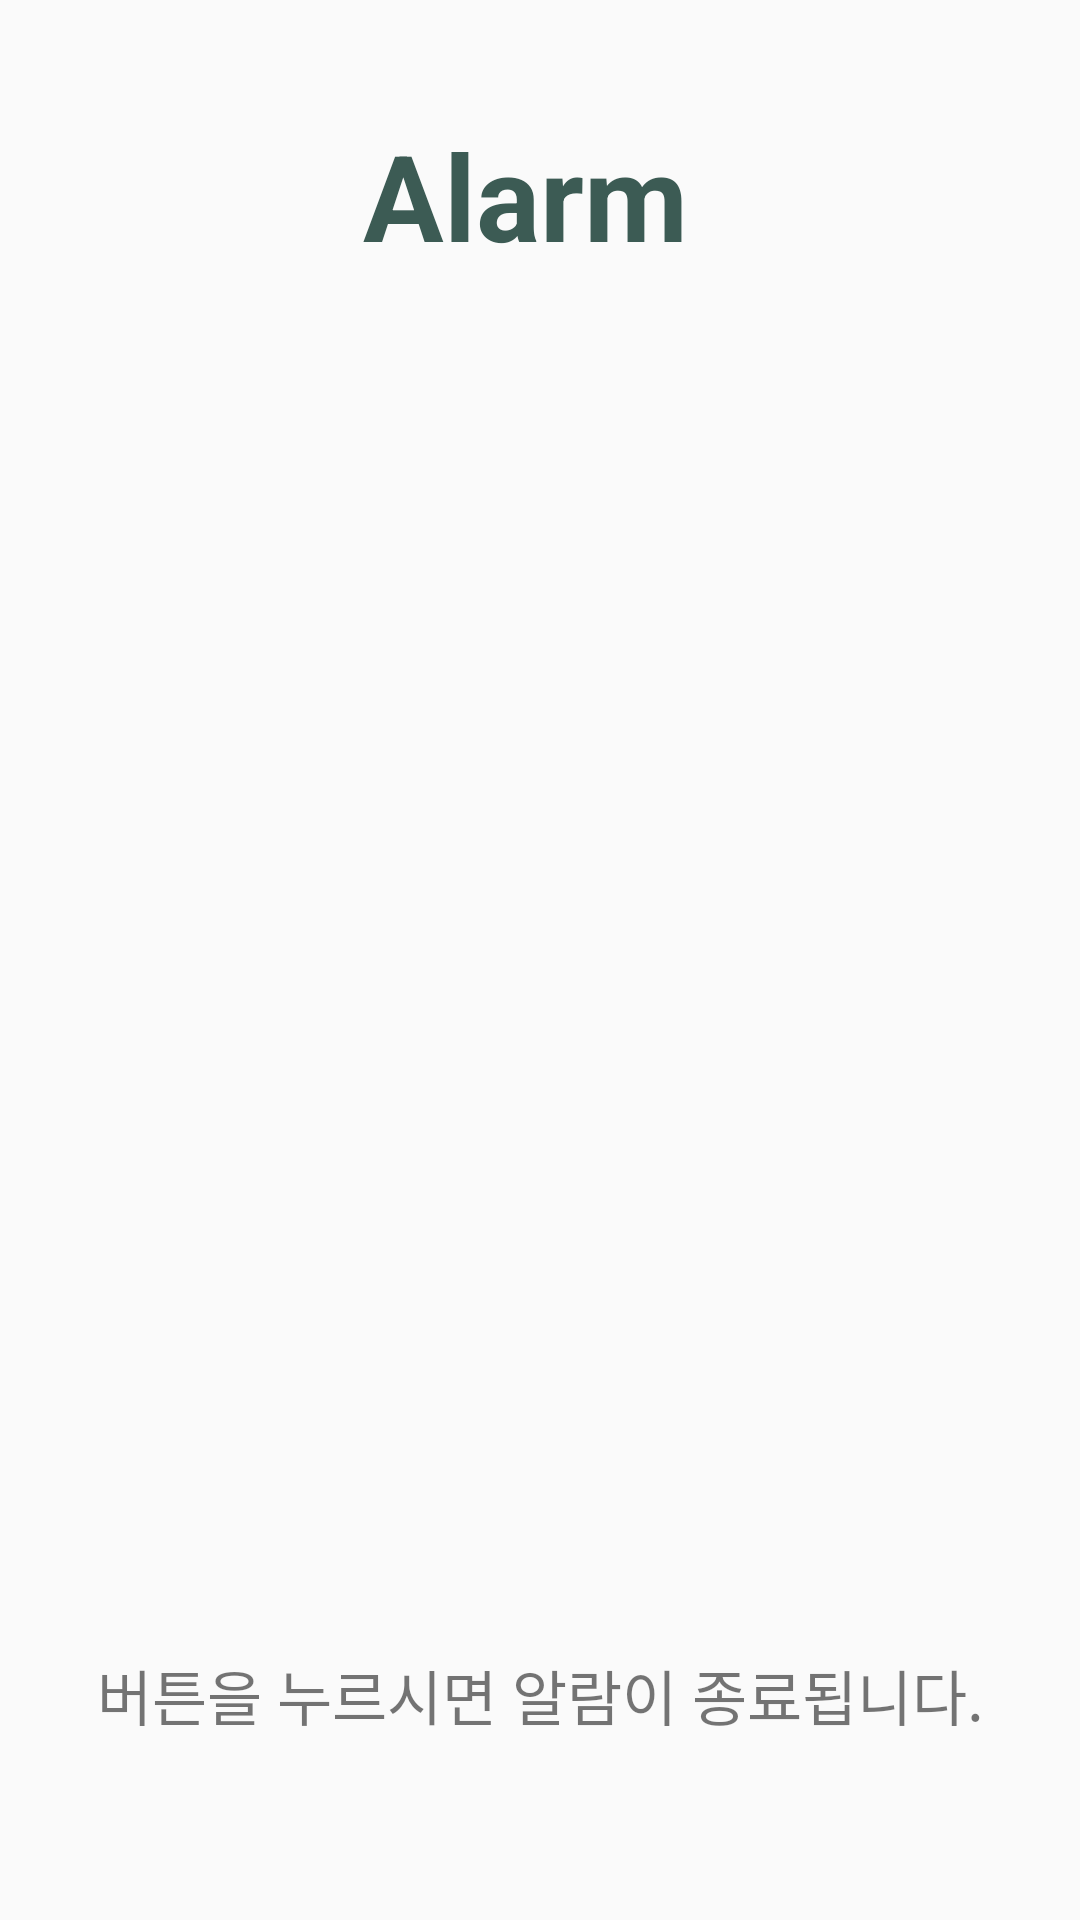

Reconstruct the res/layout file that produces this screen, plus the resources it refers to.
<!-- AndroidManifest.xml: application theme AppTheme -->
<!-- res/layout/activity_alarm_pop_up.xml -->
<?xml version="1.0" encoding="utf-8"?>
<RelativeLayout
    xmlns:android="http://schemas.android.com/apk/res/android"
    xmlns:tools="http://schemas.android.com/tools"
    android:layout_width="match_parent"
    android:layout_height="match_parent"
    android:background="@drawable/nav"
    tools:context="com.example.lg.deepdreamer.activity.AlarmPopUpActivity">

    <LinearLayout
        android:id="@+id/alarm_ll_0"
        android:layout_width="match_parent"
        android:layout_height="70dp"
        android:layout_marginTop="30dp"
        android:gravity="center"
        android:orientation="horizontal">

        <TextView
            android:id="@+id/textView3"
            android:layout_width="0dp"
            android:layout_height="match_parent"
            android:layout_weight="1"
            android:textSize="40sp"
            android:textColor="#3c5b54"
            android:textStyle="bold"
            android:gravity="center"
            android:text="Alarm " />
    </LinearLayout>
<LinearLayout
    android:orientation="vertical"
    android:layout_width="match_parent"
    android:layout_height="match_parent"
    android:layout_marginTop="100dp"
    android:layout_below="@+id/alarm_ll_0">
    <ImageButton
        android:id="@+id/bt_StopService"
        android:layout_width="wrap_content"
        android:layout_height="150dp"
        android:src="@drawable/stop"
        android:gravity="center"
        android:scaleType="centerInside"
        android:backgroundTint="#00FF0000"
        />

    <TextView
        android:layout_marginTop="180dp"
        android:id="@+id/textView6"
        android:layout_width="match_parent"
        android:layout_height="70dp"
        android:gravity="center"
        android:text="버튼을 누르시면 알람이 종료됩니다."
        android:textSize="20sp" />
</LinearLayout>

</RelativeLayout>
<!-- resources referenced by this layout -->
<resources>
  <style name="AppTheme" parent="Theme.AppCompat.Light.NoActionBar">//액션바 표시안함
          
          <item name="colorPrimary">@color/colorPrimary</item>
          <item name="colorPrimaryDark">@color/colorPrimaryDark</item>
          <item name="colorAccent">@color/colorAccent</item>
      </style>
  <!-- not gathered from this repository: default colours our renderer supplied (Android Studio template values) -->
  <color name="colorPrimary">#FF6200EE</color>
  <color name="colorPrimaryDark">#FF3700B3</color>
  <color name="colorAccent">#FF03DAC5</color>
</resources>
